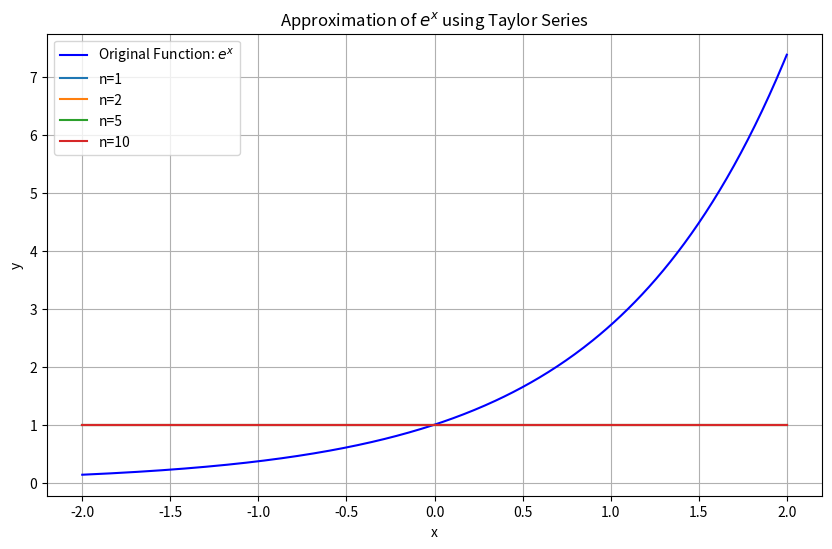

Source code (Python):
import numpy as np
import matplotlib.pyplot as plt
import math
def func_exp(x):
  return np.exp(x)
def partial_sum_exp(x, n):
  result = 0
  for k in range(n + 1):
         result += x**k / math.factorial(k)
         return result
x_values = np.linspace(-2, 2, 400)
y_original = func_exp(x_values)
n_values = [1, 2, 5, 10]
plt.figure(figsize=(10, 6))
plt.plot(x_values, y_original, label='Original Function: $e^x$', color='blue')
for n in n_values:
     y_partial_sum = [partial_sum_exp(x, n) for x in x_values]
     plt.plot(x_values, y_partial_sum, label=f'n={n}')
plt.title('Approximation of $e^x$ using Taylor Series')
plt.xlabel('x')
plt.ylabel('y')
plt.legend()
plt.grid(True)
plt.show()
